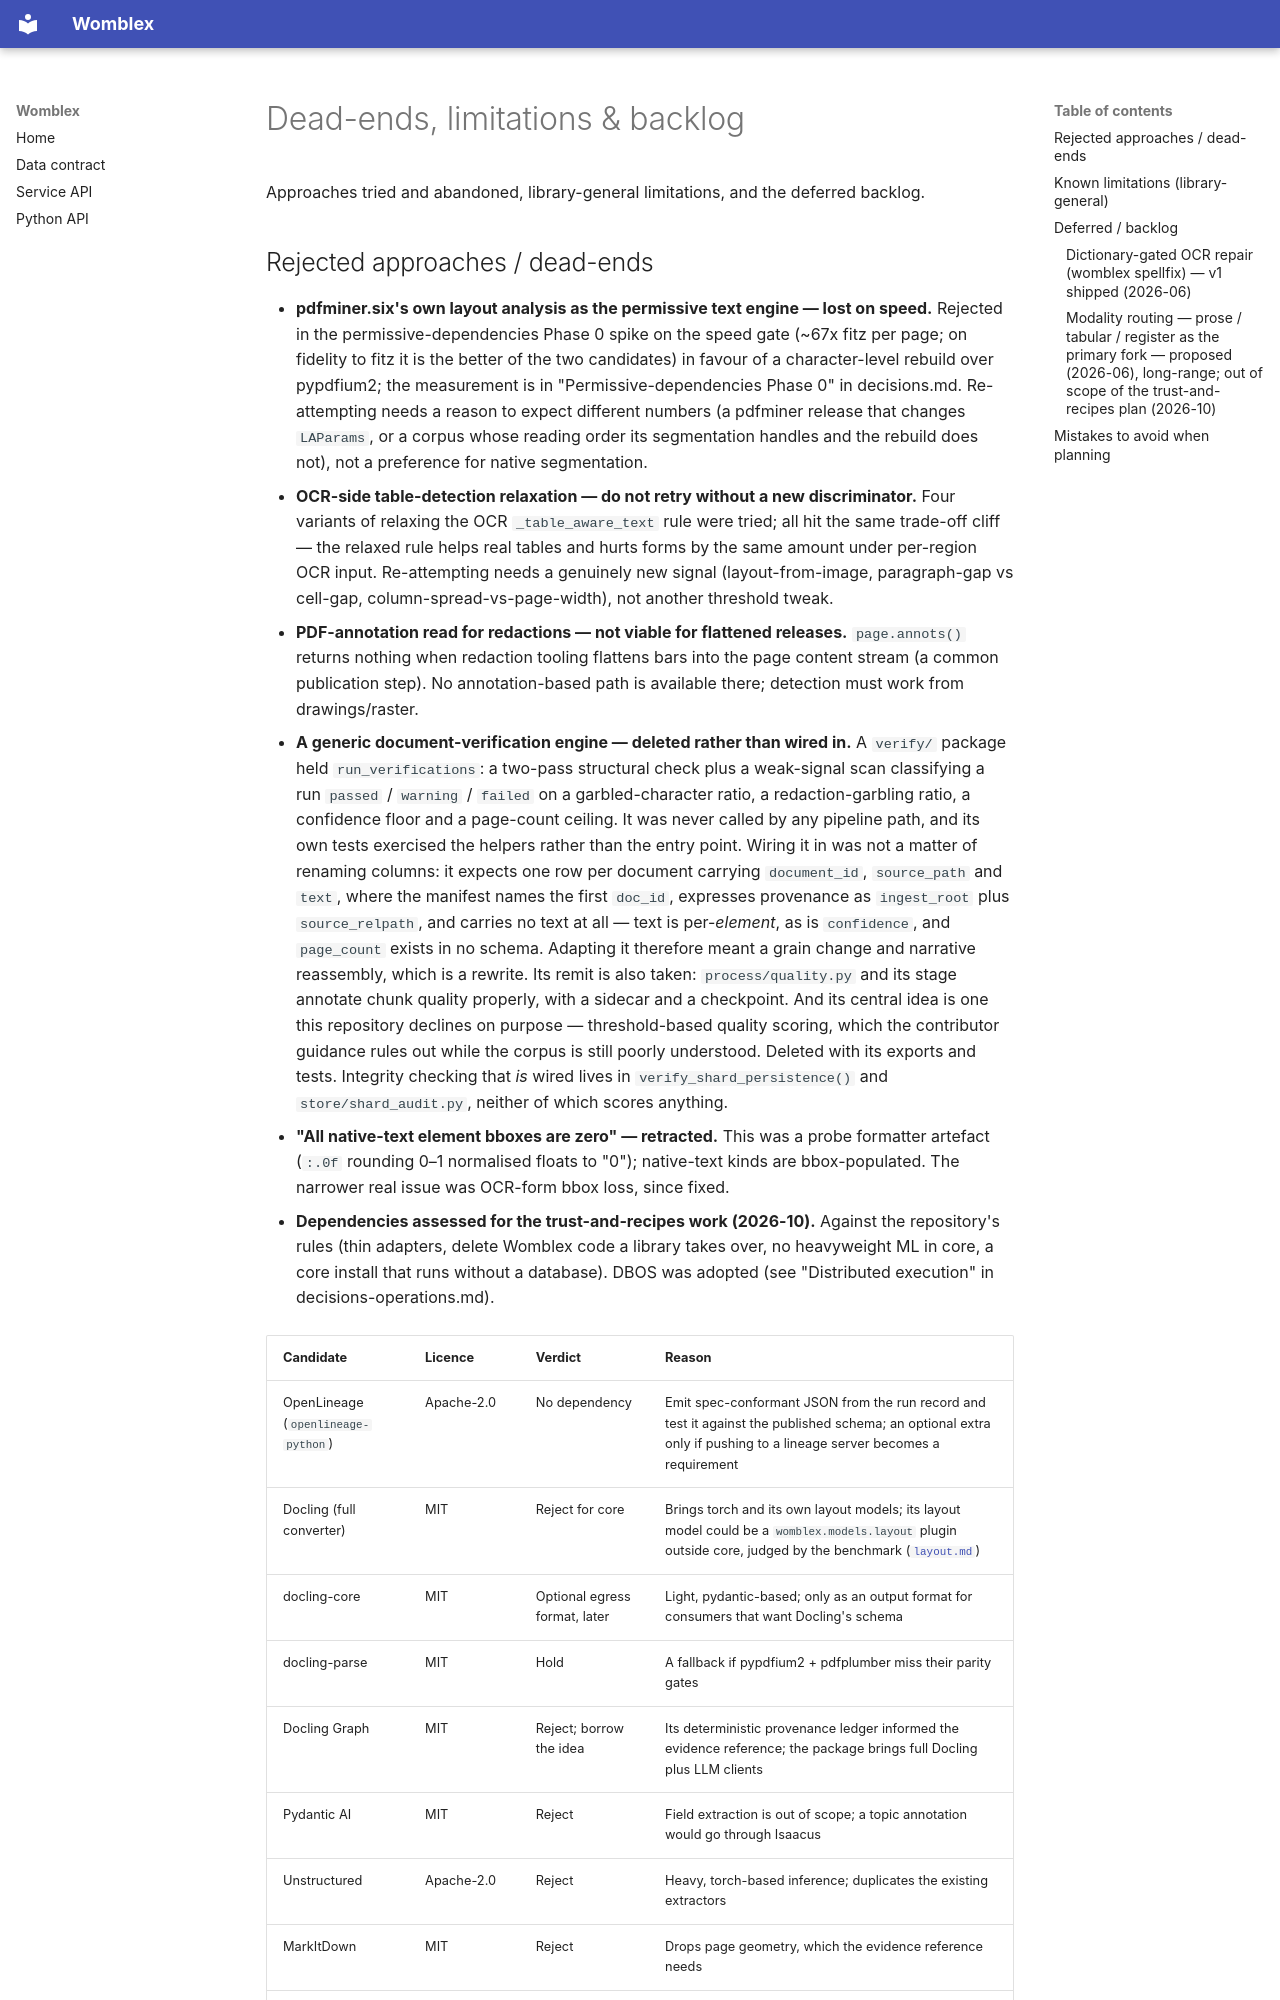

repository: DeepCivic/womblex · page: decisions-dead-ends/index.html · generator: mkdocs

# Dead-ends, limitations & backlog

Approaches tried and abandoned, library-general limitations, and the deferred backlog.

## Rejected approaches / dead-ends

- **pdfminer.six's own layout analysis as the permissive text engine — lost on
  speed.** Rejected in the permissive-dependencies Phase 0 spike on the speed
  gate (~67x fitz per page; on fidelity to fitz it is the better of the two
  candidates) in favour of a character-level rebuild over pypdfium2; the
  measurement is in "Permissive-dependencies Phase 0" in decisions.md. Re-attempting needs a reason to
  expect different numbers (a pdfminer release that changes `LAParams`, or a
  corpus whose reading order its segmentation handles and the rebuild does
  not), not a preference for native segmentation.
- **OCR-side table-detection relaxation — do not retry without a new
  discriminator.** Four variants of relaxing the OCR `_table_aware_text` rule
  were tried; all hit the same trade-off cliff — the relaxed rule helps real
  tables and hurts forms by the same amount under per-region OCR input.
  Re-attempting needs a genuinely new signal (layout-from-image, paragraph-gap
  vs cell-gap, column-spread-vs-page-width), not another threshold tweak.
- **PDF-annotation read for redactions — not viable for flattened releases.**
  `page.annots()` returns nothing when redaction tooling flattens bars into the
  page content stream (a common publication step). No annotation-based path is
  available there; detection must work from drawings/raster.
- **A generic document-verification engine — deleted rather than wired in.** A
  `verify/` package held `run_verifications`: a two-pass structural check plus a
  weak-signal scan classifying a run `passed` / `warning` / `failed` on a
  garbled-character ratio, a redaction-garbling ratio, a confidence floor and a
  page-count ceiling. It was never called by any pipeline path, and its own
  tests exercised the helpers rather than the entry point. Wiring it in was not
  a matter of renaming columns: it expects one row per document carrying
  `document_id`, `source_path` and `text`, where the manifest names the first
  `doc_id`, expresses provenance as `ingest_root` plus `source_relpath`, and
  carries no text at all — text is per-*element*, as is `confidence`, and
  `page_count` exists in no schema. Adapting it therefore meant a grain change
  and narrative reassembly, which is a rewrite. Its remit is also taken:
  `process/quality.py` and its stage annotate chunk quality properly, with a
  sidecar and a checkpoint. And its central idea is one this repository
  declines on purpose — threshold-based quality scoring, which the contributor
  guidance rules out while the corpus is still poorly understood. Deleted with
  its exports and tests. Integrity checking that *is* wired lives in
  `verify_shard_persistence()` and `store/shard_audit.py`, neither of which
  scores anything.
- **"All native-text element bboxes are zero" — retracted.** This was a probe
  formatter artefact (`:.0f` rounding 0–1 normalised floats to "0"); native-text
  kinds are bbox-populated. The narrower real issue was OCR-form bbox loss,
  since fixed.

- **Dependencies assessed for the trust-and-recipes work (2026-10).** Against the repository's rules (thin adapters, delete Womblex code a library takes over, no heavyweight ML in core, a core install that runs without a database). DBOS was adopted (see "Distributed execution" in decisions-operations.md).

  | Candidate | Licence | Verdict | Reason |
  |---|---|---|---|
  | OpenLineage (`openlineage-python`) | Apache-2.0 | No dependency | Emit spec-conformant JSON from the run record and test it against the published schema; an optional extra only if pushing to a lineage server becomes a requirement |
  | Docling (full converter) | MIT | Reject for core | Brings torch and its own layout models; its layout model could be a `womblex.models.layout` plugin outside core, judged by the benchmark ([`layout.md`](layout.md)) |
  | docling-core | MIT | Optional egress format, later | Light, pydantic-based; only as an output format for consumers that want Docling's schema |
  | docling-parse | MIT | Hold | A fallback if pypdfium2 + pdfplumber miss their parity gates |
  | Docling Graph | MIT | Reject; borrow the idea | Its deterministic provenance ledger informed the evidence reference; the package brings full Docling plus LLM clients |
  | Pydantic AI | MIT | Reject | Field extraction is out of scope; a topic annotation would go through Isaacus |
  | Unstructured | Apache-2.0 | Reject | Heavy, torch-based inference; duplicates the existing extractors |
  | MarkItDown | MIT | Reject | Drops page geometry, which the evidence reference needs |
  | Temporal, Prefect, Haystack | MIT / Apache-2.0 | Reject | A separate service, or a pipeline model competing with `STAGE_CONTRACTS` |
  | lakeFS | BUSL-1.1 | Reject | Not a permissive licence; a separate service |
  | OpenInference | Apache-2.0 | Reject for now | Model calls are Isaacus and Bedrock; JSON logs with run context already exist |

- **Workflow conditions that refuse or gate a run — do not re-attempt.** A condition that
  refused the run when one document failed it (Phase 2 merge 8's first cut), and one the
  coordinator held as a gate once extraction settled, were both rejected before conditions
  were removed (Phase R, D3). One document never decides a run, and nothing stops a
  launched run; the manifest answers what a condition labelled.
